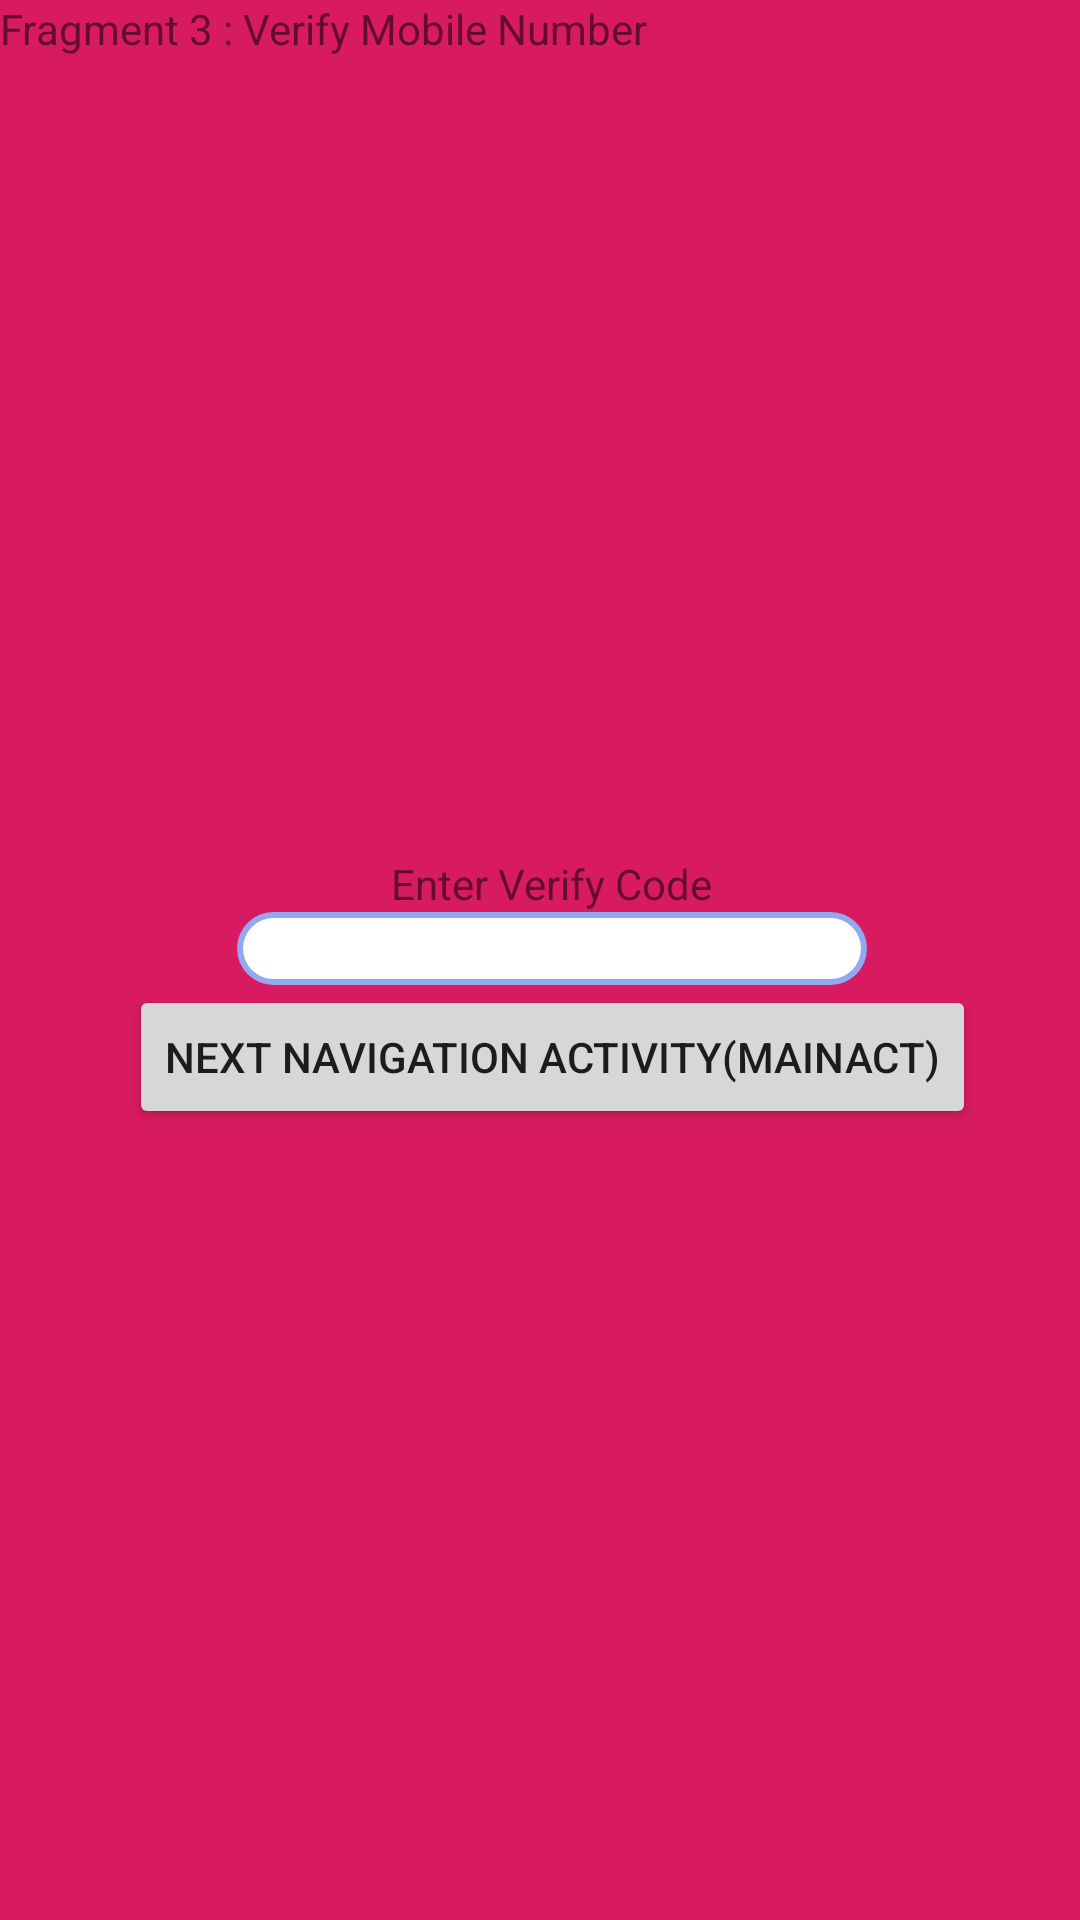

Reconstruct the res/layout file that produces this screen, plus the resources it refers to.
<!-- AndroidManifest.xml: application theme AppTheme -->
<!-- res/layout/ly_frg_login_verify_code.xml -->
<?xml version="1.0" encoding="utf-8"?>
<FrameLayout xmlns:android="http://schemas.android.com/apk/res/android"
             xmlns:tools="http://schemas.android.com/tools"
             android:layout_width="match_parent"
             android:layout_height="match_parent" xmlns:app="http://schemas.android.com/apk/res-auto"
             tools:context=".view.fragment.FragmentLoginVerifyCode"
             android:background="@color/colorAccent">

    <androidx.constraintlayout.widget.ConstraintLayout android:layout_width="match_parent"
                                                       android:layout_height="match_parent">

        
        <TextView
                android:layout_width="match_parent"
                android:layout_height="match_parent"
                android:text="@string/verify_mobile"
                android:id="@+id/txtVFrg3"     />

        <EditText
                android:layout_width="wrap_content"
                android:layout_height="wrap_content"
                android:inputType="phone"
                android:ems="10"

                android:background="@drawable/shadow_edittext"
                android:id="@+id/editTextVerifyCode"
                app:layout_constraintEnd_toEndOf="@+id/txtVFrg3" app:layout_constraintStart_toStartOf="@+id/txtVFrg3"
                android:layout_marginStart="8dp"
                app:layout_constraintTop_toTopOf="@+id/txtVFrg3" android:layout_marginBottom="8dp"
                app:layout_constraintBottom_toBottomOf="@+id/txtVFrg3"/>
        <Button
                android:text="@string/next_activity"
                android:layout_width="wrap_content"
                android:layout_height="wrap_content"
                android:id="@+id/btn_next_navigation_activity" app:layout_constraintEnd_toEndOf="@+id/editTextVerifyCode"
                app:layout_constraintStart_toStartOf="@+id/editTextVerifyCode"
                app:layout_constraintTop_toBottomOf="@+id/editTextVerifyCode"/>
        <TextView
                android:text="Enter Verify Code"
                android:layout_width="wrap_content"
                android:layout_height="wrap_content"
                android:id="@+id/textView4"
                app:layout_constraintBottom_toTopOf="@+id/editTextVerifyCode" app:layout_constraintEnd_toEndOf="@+id/editTextVerifyCode"
                app:layout_constraintStart_toStartOf="@+id/editTextVerifyCode"/>

    </androidx.constraintlayout.widget.ConstraintLayout>


</FrameLayout>
<!-- resources referenced by this layout -->
<resources>
  <color name="colorAccent">#D81B60</color>
  <!-- drawable shadow_edittext (drawable) -->
  <?xml version="1.0" encoding="utf-8"?>
  <layer-list xmlns:android="http://schemas.android.com/apk/res/android">
      <item >
          <shape android:shape="rectangle">
              <solid android:color="@android:color/darker_gray" android:padding="2dp" />
              <solid android:color="@color/edit_text_blue_shadow"
                     android:angle="180" />
              <corners android:radius="30dp"/>
          </shape>
      </item>
      <item android:right="2dp" android:left="2dp" android:bottom="2dp" android:top="2dp">
          <shape android:shape="rectangle" >
              <solid android:color="@color/white"
                  android:angle="180" />
              <corners android:radius="30dp"/>
          </shape>
      </item>
  
  </layer-list>
  <string name="next_activity">Next Navigation Activity(MainAct)</string>
  <string name="verify_mobile">Fragment 3 : Verify Mobile Number</string>
  <style name="AppTheme" parent="Base.Theme.AppCompat.Light.DarkActionBar">
          
          <item name="colorPrimary">@color/colorPrimary</item>
          <item name="colorPrimaryDark">@color/colorPrimaryDark</item>
          <item name="colorAccent">@color/colorAccent</item>
      </style>
  <color name="edit_text_blue_shadow"> #92A8F1</color>
  <color name="white">#ffffffff</color>
  <color name="colorPrimary">#008577</color>
  <color name="colorPrimaryDark">#00574B</color>
</resources>
